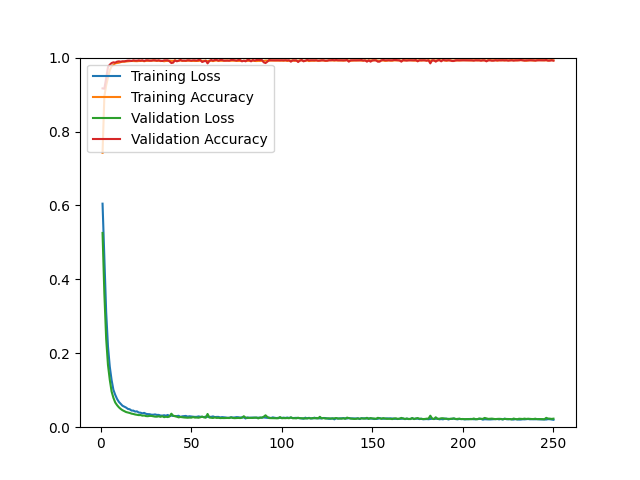

The file beside this chart, header and first rows:
epoch, loss, acc, val_loss, val_acc
1, 0.6048, 0.7423, 0.5256, 0.9167
2, 0.4537, 0.8954, 0.3613, 0.9158
3, 0.3115, 0.9249, 0.2391, 0.9441
4, 0.2187, 0.9462, 0.1682, 0.9744
5, 0.1635, 0.9658, 0.1280, 0.9808
6, 0.1276, 0.9762, 0.0965, 0.9853
7, 0.1010, 0.9800, 0.0795, 0.9872
8, 0.0876, 0.9846, 0.0669, 0.9863
9, 0.0766, 0.9855, 0.0597, 0.9890
10, 0.0686, 0.9861, 0.0539, 0.9899
11, 0.0635, 0.9877, 0.0495, 0.9890
12, 0.0581, 0.9888, 0.0460, 0.9899
13, 0.0556, 0.9889, 0.0435, 0.9899
14, 0.0531, 0.9894, 0.0410, 0.9908
15, 0.0495, 0.9899, 0.0399, 0.9918
16, 0.0485, 0.9902, 0.0385, 0.9918
17, 0.0450, 0.9909, 0.0367, 0.9908
18, 0.0449, 0.9906, 0.0358, 0.9927
19, 0.0423, 0.9901, 0.0344, 0.9918
20, 0.0429, 0.9903, 0.0336, 0.9918
21, 0.0397, 0.9908, 0.0327, 0.9927
22, 0.0392, 0.9909, 0.0329, 0.9918
23, 0.0374, 0.9914, 0.0312, 0.9927
24, 0.0388, 0.9901, 0.0317, 0.9908
25, 0.0361, 0.9912, 0.0301, 0.9927
26, 0.0354, 0.9913, 0.0298, 0.9927
27, 0.0352, 0.9911, 0.0306, 0.9918
28, 0.0338, 0.9917, 0.0305, 0.9918
29, 0.0337, 0.9922, 0.0296, 0.9927
30, 0.0346, 0.9916, 0.0286, 0.9927
31, 0.0332, 0.9912, 0.0285, 0.9918
32, 0.0333, 0.9916, 0.0295, 0.9927
33, 0.0316, 0.9906, 0.0280, 0.9918
34, 0.0314, 0.9911, 0.0297, 0.9908
35, 0.0324, 0.9901, 0.0271, 0.9927
36, 0.0311, 0.9909, 0.0283, 0.9927
37, 0.0331, 0.9912, 0.0274, 0.9927
38, 0.0301, 0.9919, 0.0289, 0.9899
39, 0.0313, 0.9914, 0.0366, 0.9853
40, 0.0305, 0.9914, 0.0310, 0.9863
41, 0.0301, 0.9922, 0.0299, 0.9927
42, 0.0300, 0.9910, 0.0285, 0.9899
43, 0.0310, 0.9914, 0.0266, 0.9918
44, 0.0278, 0.9923, 0.0277, 0.9936
45, 0.0294, 0.9912, 0.0269, 0.9918
46, 0.0298, 0.9914, 0.0263, 0.9918
47, 0.0305, 0.9909, 0.0260, 0.9918
48, 0.0285, 0.9919, 0.0256, 0.9927
49, 0.0296, 0.9915, 0.0260, 0.9927
50, 0.0289, 0.9910, 0.0258, 0.9918
51, 0.0284, 0.9912, 0.0273, 0.9927
52, 0.0279, 0.9908, 0.0260, 0.9927
53, 0.0280, 0.9911, 0.0261, 0.9918
54, 0.0292, 0.9909, 0.0256, 0.9936
55, 0.0282, 0.9919, 0.0268, 0.9936
56, 0.0280, 0.9913, 0.0287, 0.9881
57, 0.0273, 0.9913, 0.0267, 0.9899
58, 0.0287, 0.9916, 0.0256, 0.9918
59, 0.0279, 0.9907, 0.0358, 0.9844
60, 0.0279, 0.9916, 0.0261, 0.9908
... 190 more rows
